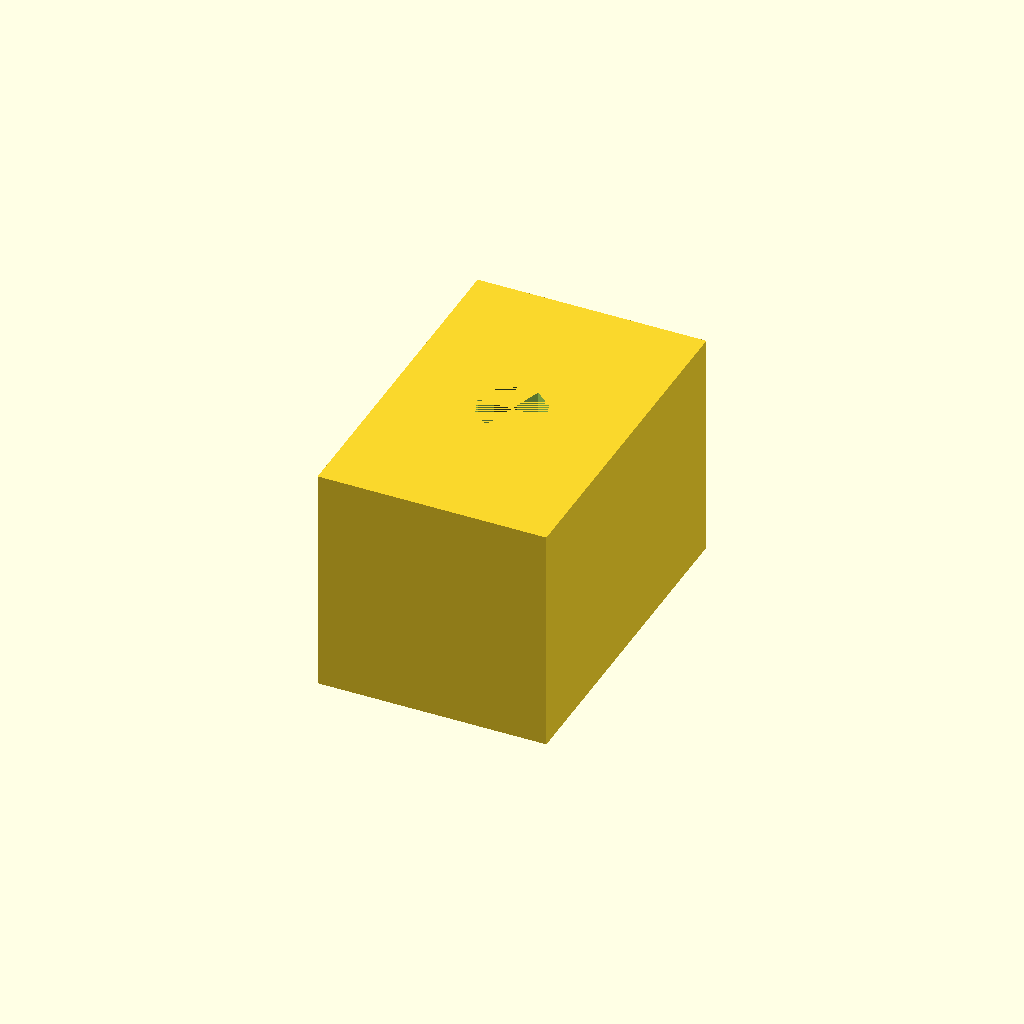
Cell 1 — every parameter at its default value.
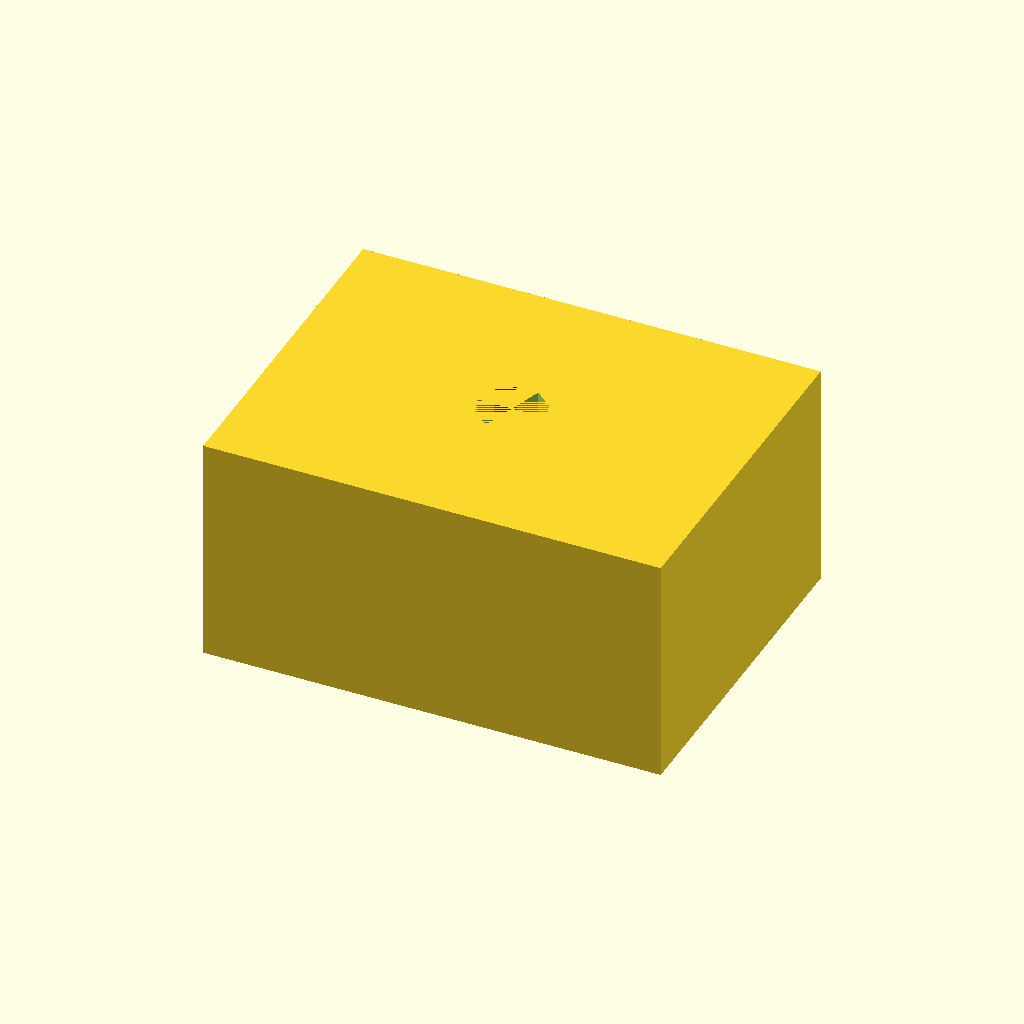
Cell 2: cube_width = 40 (everything else at default).
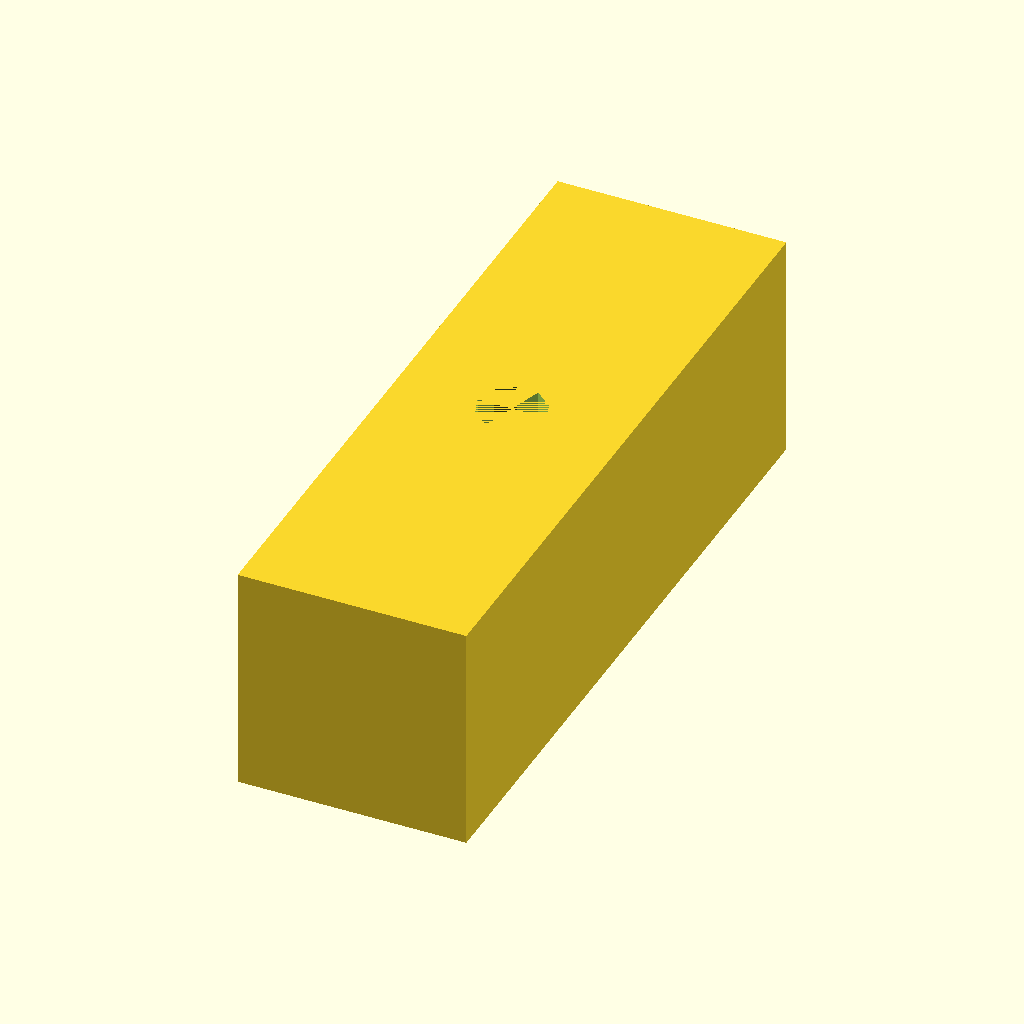
Cell 3: cube_lenght = 60 (everything else at default).
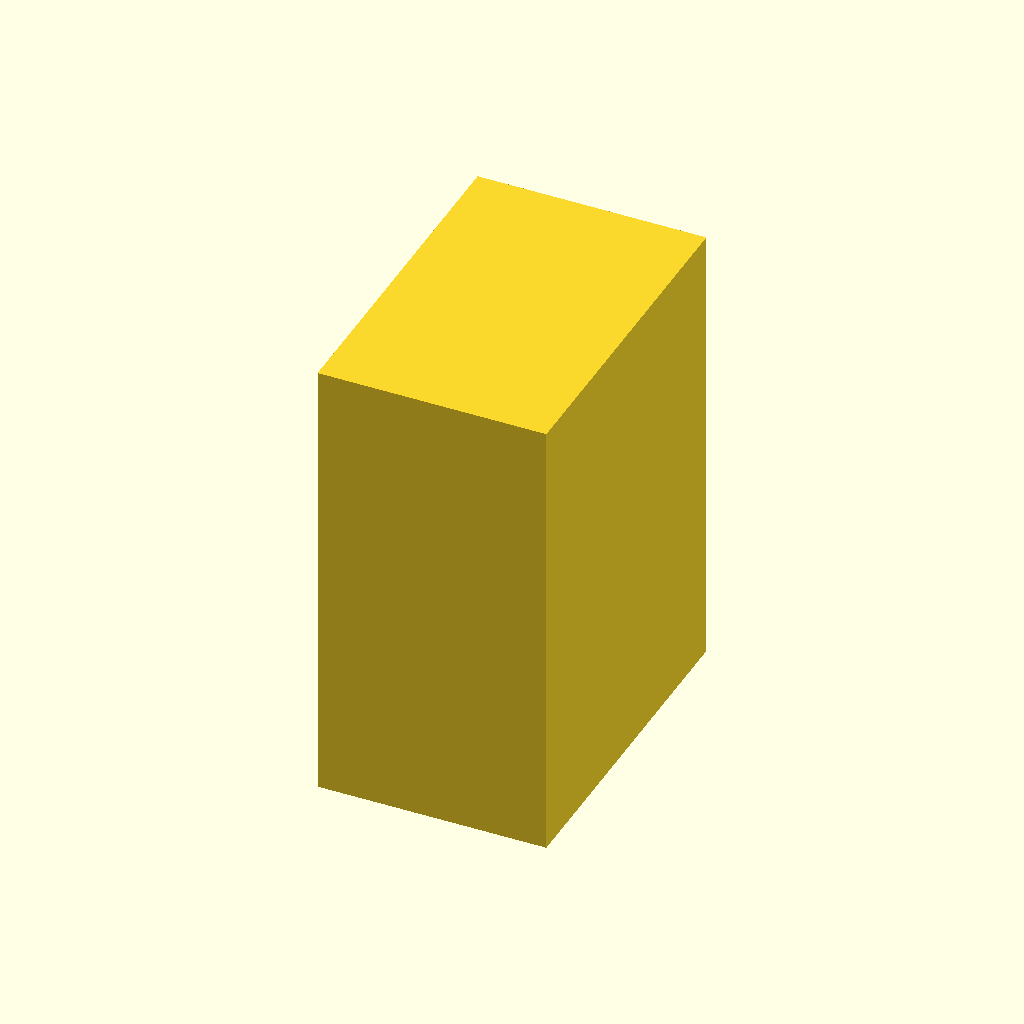
Cell 4: cube_height = 40 (everything else at default).
One fixed orthographic camera (rotation 55°, 0°, 25°; colour scheme Cornfield) for every cell.
The OpenSCAD source (inputs/thingiverse/files/thing-1560441/files/quadpod-middle-arm.scad):
// Universal quadpod by OK1CDJ
// midle part of arm
cube_width=20;
cube_lenght=30;
cube_height=20;
screw_dia=6;
difference(){
    cube([cube_width,cube_lenght,cube_height], center=true); 
    cylinder(h = 20 , d = screw_dia, center=true); 
    
}
Parameter table extracted from the source (name, type, default, range or options):
cube_width: number, default 20
cube_lenght: number, default 30
cube_height: number, default 20
screw_dia: number, default 6
